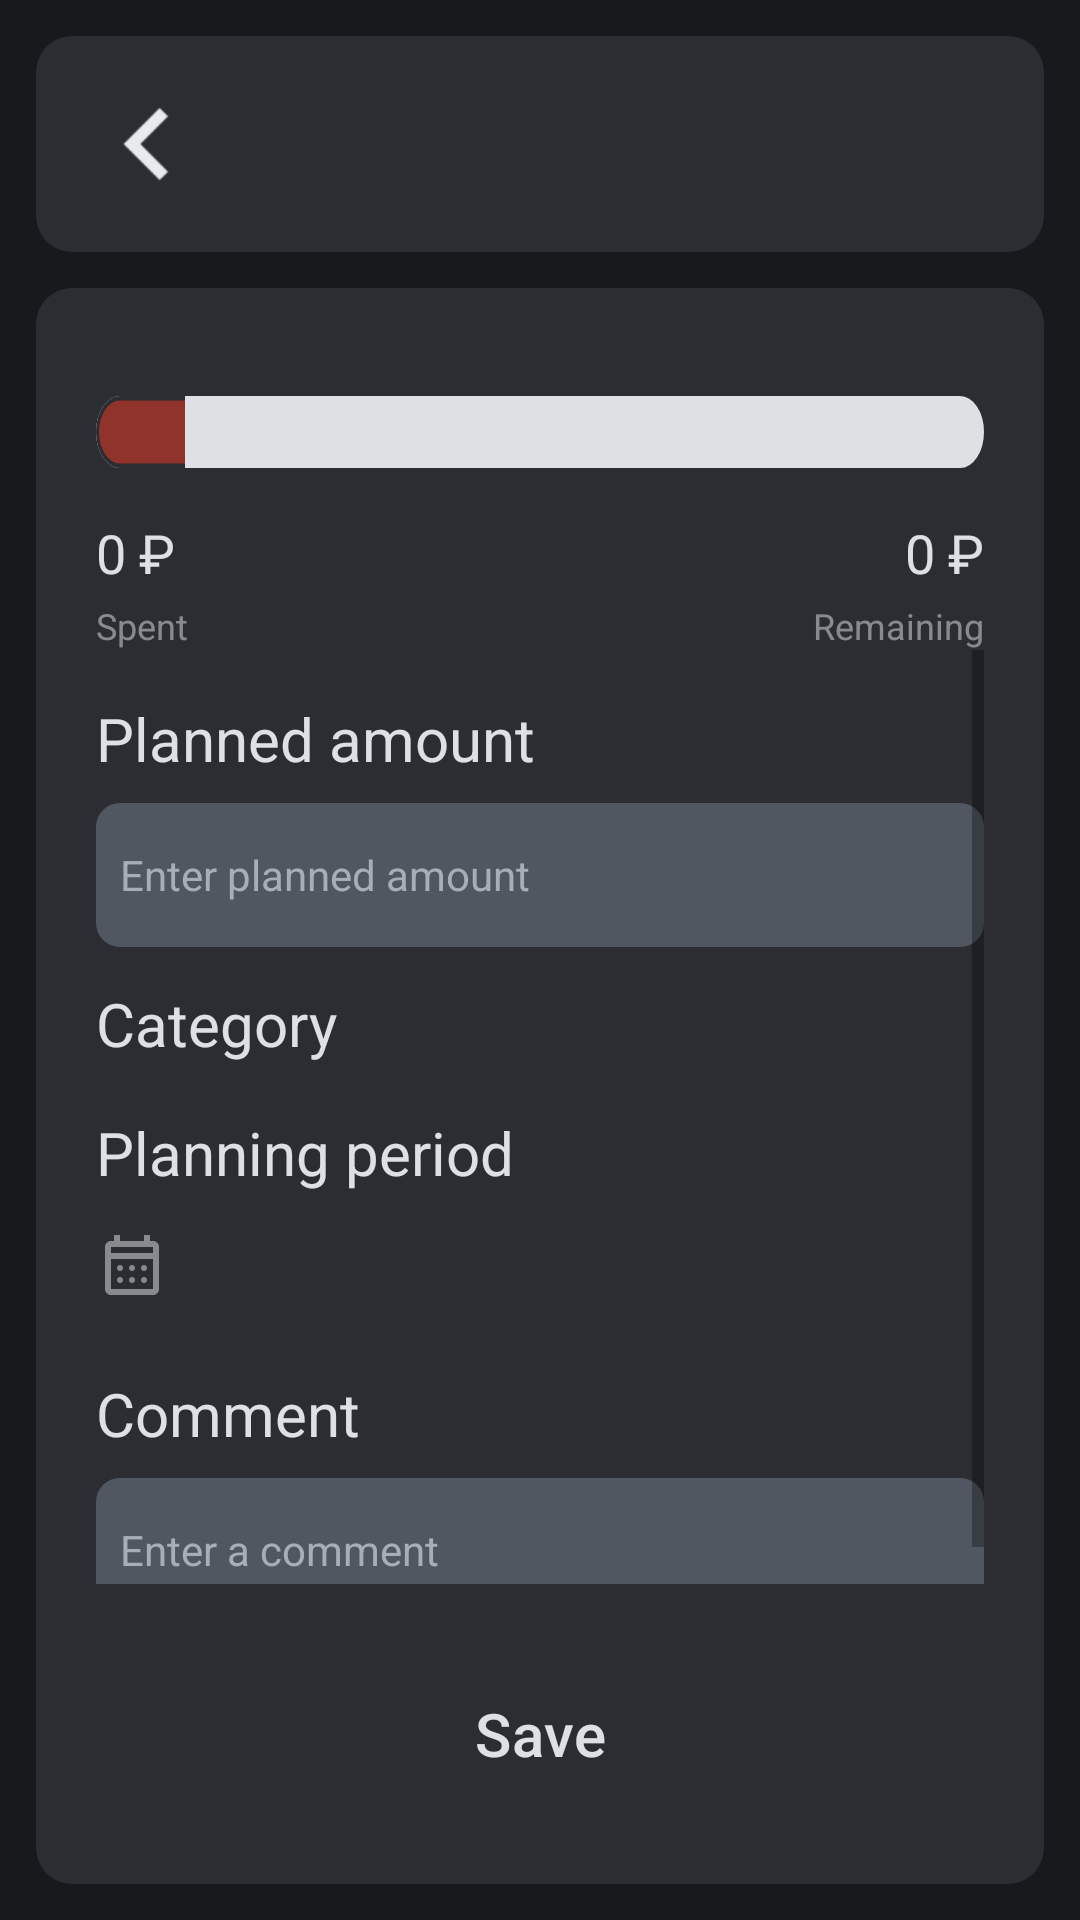

Layout XML and referenced resources for this Android screen:
<!-- AndroidManifest.xml: application theme Theme.FinanceApp -->
<!-- res/layout/fragment_planning_info.xml -->
<?xml version="1.0" encoding="utf-8"?>
<LinearLayout xmlns:android="http://schemas.android.com/apk/res/android"
    xmlns:tools="http://schemas.android.com/tools"
    android:layout_width="match_parent"
    android:layout_height="match_parent"
    android:orientation="vertical"
    tools:context=".ui.fragments.info.PlanningInfo">

    <FrameLayout
        style="@style/HeaderLayout"
        android:layout_margin="12dp"
        android:background="@drawable/rounded_shape"
        android:padding="20dp">

        <ImageView
            android:id="@+id/backBtn"
            style="@style/ButtonBack" />

        <TextView
            android:id="@+id/title"
            style="@style/CenterTitle"
            android:ellipsize="end"
            android:maxWidth="250dp"
            android:maxLines="1" />

        <ImageView
            android:id="@+id/editOrDeleteBtn"
            style="@style/ButtonEdit" />
    </FrameLayout>


    <LinearLayout
        style="@style/RoundedGreyLayoutNoTopMargin"
        android:padding="20dp">

        <ProgressBar
            android:id="@+id/progressBar"
            style="?android:attr/progressBarStyleHorizontal"
            android:layout_width="match_parent"
            android:layout_height="wrap_content"
            android:paddingVertical="20dp"
            android:progress="10"
            android:progressDrawable="@drawable/progress_bar"
            android:scaleY="1.5" />

        <LinearLayout
            android:layout_width="match_parent"
            android:layout_height="wrap_content"
            android:baselineAligned="false"
            android:orientation="horizontal"
            android:weightSum="2">

            <LinearLayout
                android:layout_width="0dp"
                android:layout_height="match_parent"
                android:layout_weight="1"
                android:orientation="vertical">

                <TextView
                    android:id="@+id/spentValue"
                    android:layout_width="match_parent"
                    android:layout_height="wrap_content"
                    android:layout_marginBottom="4dp"
                    android:text="@string/card_balance_hint"
                    android:textSize="18sp" />

                <TextView
                    android:id="@+id/spentText"
                    android:layout_width="match_parent"
                    android:layout_height="wrap_content"
                    android:text="@string/spent"
                    android:textColor="@color/White60"
                    android:textSize="12sp" />
            </LinearLayout>

            <LinearLayout
                android:layout_width="0dp"
                android:layout_height="match_parent"
                android:layout_weight="1"
                android:orientation="vertical">

                <TextView
                    android:id="@+id/remainderValue"
                    android:layout_width="match_parent"
                    android:layout_height="wrap_content"
                    android:layout_marginBottom="4dp"
                    android:gravity="end"
                    android:text="@string/card_balance_hint"
                    android:textSize="18sp" />

                <TextView
                    android:id="@+id/remainderText"
                    android:layout_width="match_parent"
                    android:layout_height="wrap_content"
                    android:gravity="end"
                    android:text="@string/remainder"
                    android:textColor="@color/White60"
                    android:textSize="12sp" />
            </LinearLayout>
        </LinearLayout>

        <LinearLayout
            android:id="@+id/infoLayout"
            android:layout_width="match_parent"
            android:layout_height="match_parent"
            android:orientation="vertical"
            android:visibility="gone">

            <ScrollView
                android:layout_width="match_parent"
                android:layout_height="wrap_content"
                android:layout_weight="1">

                <LinearLayout
                    android:layout_width="match_parent"
                    android:layout_height="wrap_content"
                    android:orientation="vertical">

                    <TextView
                        style="@style/TitleForEditText"
                        android:layout_marginTop="12dp"
                        android:text="@string/planning_money" />

                    <TextView
                        android:id="@+id/balance"
                        style="@style/BodyText"
                        android:layout_marginTop="8dp" />

                    <TextView
                        style="@style/TitleForEditText"
                        android:layout_marginTop="12dp"
                        android:text="@string/planning_date" />

                    <TextView
                        android:id="@+id/date"
                        style="@style/BodyText"
                        android:layout_marginTop="8dp" />

                    <TextView
                        style="@style/TitleForEditText"
                        android:layout_marginTop="12dp"
                        android:text="@string/comment" />

                    <TextView
                        android:id="@+id/comment"
                        style="@style/BodyText"
                        android:layout_marginTop="8dp" />
                </LinearLayout>
            </ScrollView>

            <Button
                android:id="@+id/deleteBtn"
                style="@style/ButtonMain"
                android:text="@string/delete_btn" />
        </LinearLayout>

        <LinearLayout
            android:id="@+id/editLayout"
            android:layout_width="match_parent"
            android:layout_height="match_parent"
            android:orientation="vertical">

            <ScrollView
                android:layout_width="match_parent"
                android:layout_height="wrap_content"
                android:layout_weight="1">

                <LinearLayout
                    android:layout_width="match_parent"
                    android:layout_height="wrap_content"
                    android:orientation="vertical">

                    <TextView
                        style="@style/TitleForEditText"
                        android:layout_width="match_parent"
                        android:layout_height="wrap_content"
                        android:layout_marginTop="16dp"
                        android:text="@string/planning_money" />

                    <EditText
                        android:id="@+id/balanceEditText"
                        style="@style/TextEditText"
                        android:layout_marginTop="8dp"
                        android:hint="@string/planning_money_hint"
                        android:paddingHorizontal="8dp" />

                    <TextView
                        android:layout_marginTop="12dp"
                        android:id="@+id/categoryText"
                        style="@style/TitleForEditText"
                        android:layout_width="wrap_content"
                        android:layout_height="wrap_content"

                        android:text="@string/category" />

                    <androidx.recyclerview.widget.RecyclerView
                        android:id="@+id/itemsCategory"
                        android:layout_width="match_parent"
                        android:layout_height="wrap_content"
                        android:layout_marginTop="8dp" />

                    <TextView
                        style="@style/TitleForEditText"
                        android:layout_width="match_parent"
                        android:layout_height="wrap_content"
                        android:layout_marginTop="8dp"
                        android:text="@string/planning_date" />

                    <LinearLayout
                        android:layout_width="match_parent"
                        android:layout_height="wrap_content"
                        android:orientation="horizontal">

                        <ImageButton
                            android:id="@+id/icCalendar"
                            style="@style/CalendarIcon" />

                        <TextView
                            android:id="@+id/editDateText"
                            android:layout_width="wrap_content"
                            android:layout_height="match_parent"
                            android:gravity="center"
                            android:textSize="16sp" />
                    </LinearLayout>

                    <TextView
                        style="@style/TitleForEditText"
                        android:layout_width="match_parent"
                        android:layout_height="wrap_content"
                        android:layout_marginTop="12dp"
                        android:text="@string/comment" />

                    <EditText
                        android:id="@+id/commentEditText"
                        style="@style/TextEditText"
                        android:layout_marginTop="8dp"
                        android:hint="@string/comment_hint"
                        android:paddingHorizontal="8dp" />
                </LinearLayout>
            </ScrollView>

            <Button
                android:id="@+id/saveBtn"
                style="@style/ButtonMain"
                android:text="@string/save_btn" />
        </LinearLayout>
    </LinearLayout>
</LinearLayout>
<!-- resources referenced by this layout -->
<resources>
  <color name="White60">#99C6C8CA</color>
  <!-- drawable rounded_shape (drawable) -->
  <?xml version="1.0" encoding="utf-8"?>
  <selector xmlns:android="http://schemas.android.com/apk/res/android">
      <item>
          <shape>
              <corners
                  android:radius="12dp" />
              <solid android:color="@color/Grey"/>
          </shape>
      </item>
  </selector>
  <string name="card_balance_hint" translatable="false">0 ₽</string>
  <string name="category">Category</string>
  <string name="comment">Comment</string>
  <string name="comment_hint">Enter a comment</string>
  <string name="delete_btn">Delete</string>
  <string name="planning_date">Planning period</string>
  <string name="planning_money">Planned amount</string>
  <string name="planning_money_hint">Enter planned amount</string>
  <string name="remainder">Remaining</string>
  <string name="save_btn">Save</string>
  <string name="spent">Spent</string>
  <style name="BodyText">
          <item name="android:layout_width">match_parent</item>
          <item name="android:layout_height">wrap_content</item>
          <item name="android:textSize">16sp</item>
          <item name="android:textColor">@color/White60</item>
          <item name="android:layout_marginTop">8dp</item>
      </style>
  <style name="ButtonBack" parent="ButtonStart32x32">
          <item name="android:scaleX">1.5</item>
          <item name="android:scaleY">1.5</item>
          <item name="android:src">@drawable/ic_button_back</item>
          <item name="android:contentDescription">@string/back_btn</item>
      </style>
  <style name="ButtonEdit" parent="ButtonEnd32x32">
          <item name="android:src">@drawable/ic_edit</item>
          <item name="android:contentDescription">@string/edit_btn</item>
      </style>
  <style name="CenterTitle" parent="TitleHuge">
          <item name="android:layout_width">wrap_content</item>
          <item name="android:layout_height">wrap_content</item>
          <item name="android:layout_gravity">center</item>
          <item name="android:gravity">center</item>
      </style>
  <style name="HeaderLayout">
          <item name="android:gravity">center</item>
          <item name="android:orientation">horizontal</item>
          <item name="android:layout_width">match_parent</item>
          <item name="android:layout_height">wrap_content</item>
      </style>
  <style name="RoundedGreyLayoutNoTopMargin" parent="RoundedGreyLayout">
          <item name="android:layout_marginTop">0dp</item>
      </style>
  <style name="TitleForEditText" parent="TitleLarge">
          <item name="android:layout_width">wrap_content</item>
          <item name="android:layout_height">wrap_content</item>
      </style>
  <color name="White">#DDE1E3</color>
  <color name="Primary">#90342B</color>
  <color name="Grey">#2B2D33</color>
  <style name="ButtonStart32x32" parent="ButtonIcon32x32">
          <item name="android:layout_gravity">center_vertical</item>
      </style>
  <string name="back_btn">Go back</string>
  <style name="ButtonEnd32x32" parent="ButtonIcon32x32">
          <item name="android:layout_gravity">center_vertical|end</item>
      </style>
  <string name="edit_btn">Edit</string>
  <color name="transparent">@android:color/transparent</color>
  <string name="operation_date_icon">Date picker icon</string>
  <style name="TitleHuge" parent="Theme.MaterialComponents.DayNight.NoActionBar">
          <item name="android:textSize">22sp</item>
      </style>
  <style name="BodyMedium" parent="Theme.MaterialComponents.DayNight.NoActionBar">
          <item name="android:textSize">14sp</item>
      </style>
  <color name="Hint">#A4AFB8</color>
  <style name="TitleLarge" parent="Theme.MaterialComponents.DayNight.NoActionBar">
          <item name="android:textSize">20sp</item>
      </style>
  <color name="BG">#17191C</color>
  <style name="ButtonIcon32x32">
          <item name="android:layout_width">32dp</item>
          <item name="android:layout_height">32dp</item>
      </style>
  <color name="LightGrey">#515761</color>
</resources>
